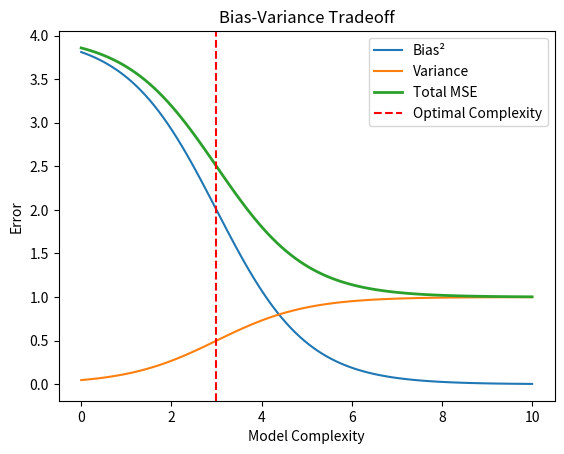

Write Python code to recreate this figure.
import matplotlib.pyplot as plt
import numpy as np

complexity = np.linspace(0, 10, 100)
bias_sq = 4 / (1 + np.exp(complexity - 3))  # Decreasing sigmoid
variance = 1 / (1 + np.exp(-complexity + 3))  # Increasing sigmoid
mse = bias_sq + variance

plt.plot(complexity, bias_sq, label='Bias²')
plt.plot(complexity, variance, label='Variance')
plt.plot(complexity, mse, label='Total MSE', linewidth=2)
plt.axvline(x=3, color='r', linestyle='--', label='Optimal Complexity')
plt.legend()
plt.xlabel('Model Complexity')
plt.ylabel('Error')
plt.title('Bias-Variance Tradeoff')
plt.show()